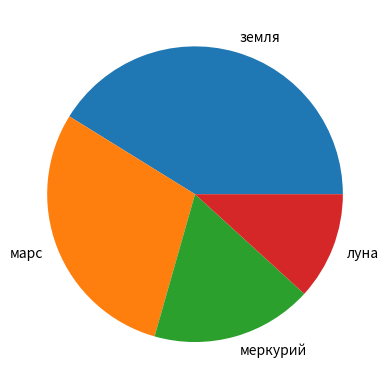

Recreate this plot in Python.
import matplotlib.pyplot as plt
import numpy as np


class Diagrams:
    def __init__(self, lst1=[], lst2=[]):
        self.lst1 = lst1
        self.lst2 = lst2

    def crygovai(self):
        y = np.array(self.lst1)
        mylabels = self.lst2
        plt.pie(y, labels=mylabels)
        return plt.show()


kr = Diagrams([35, 25, 15, 10], ["земля", "марс", "меркурий", "луна"])
kr.crygovai()
